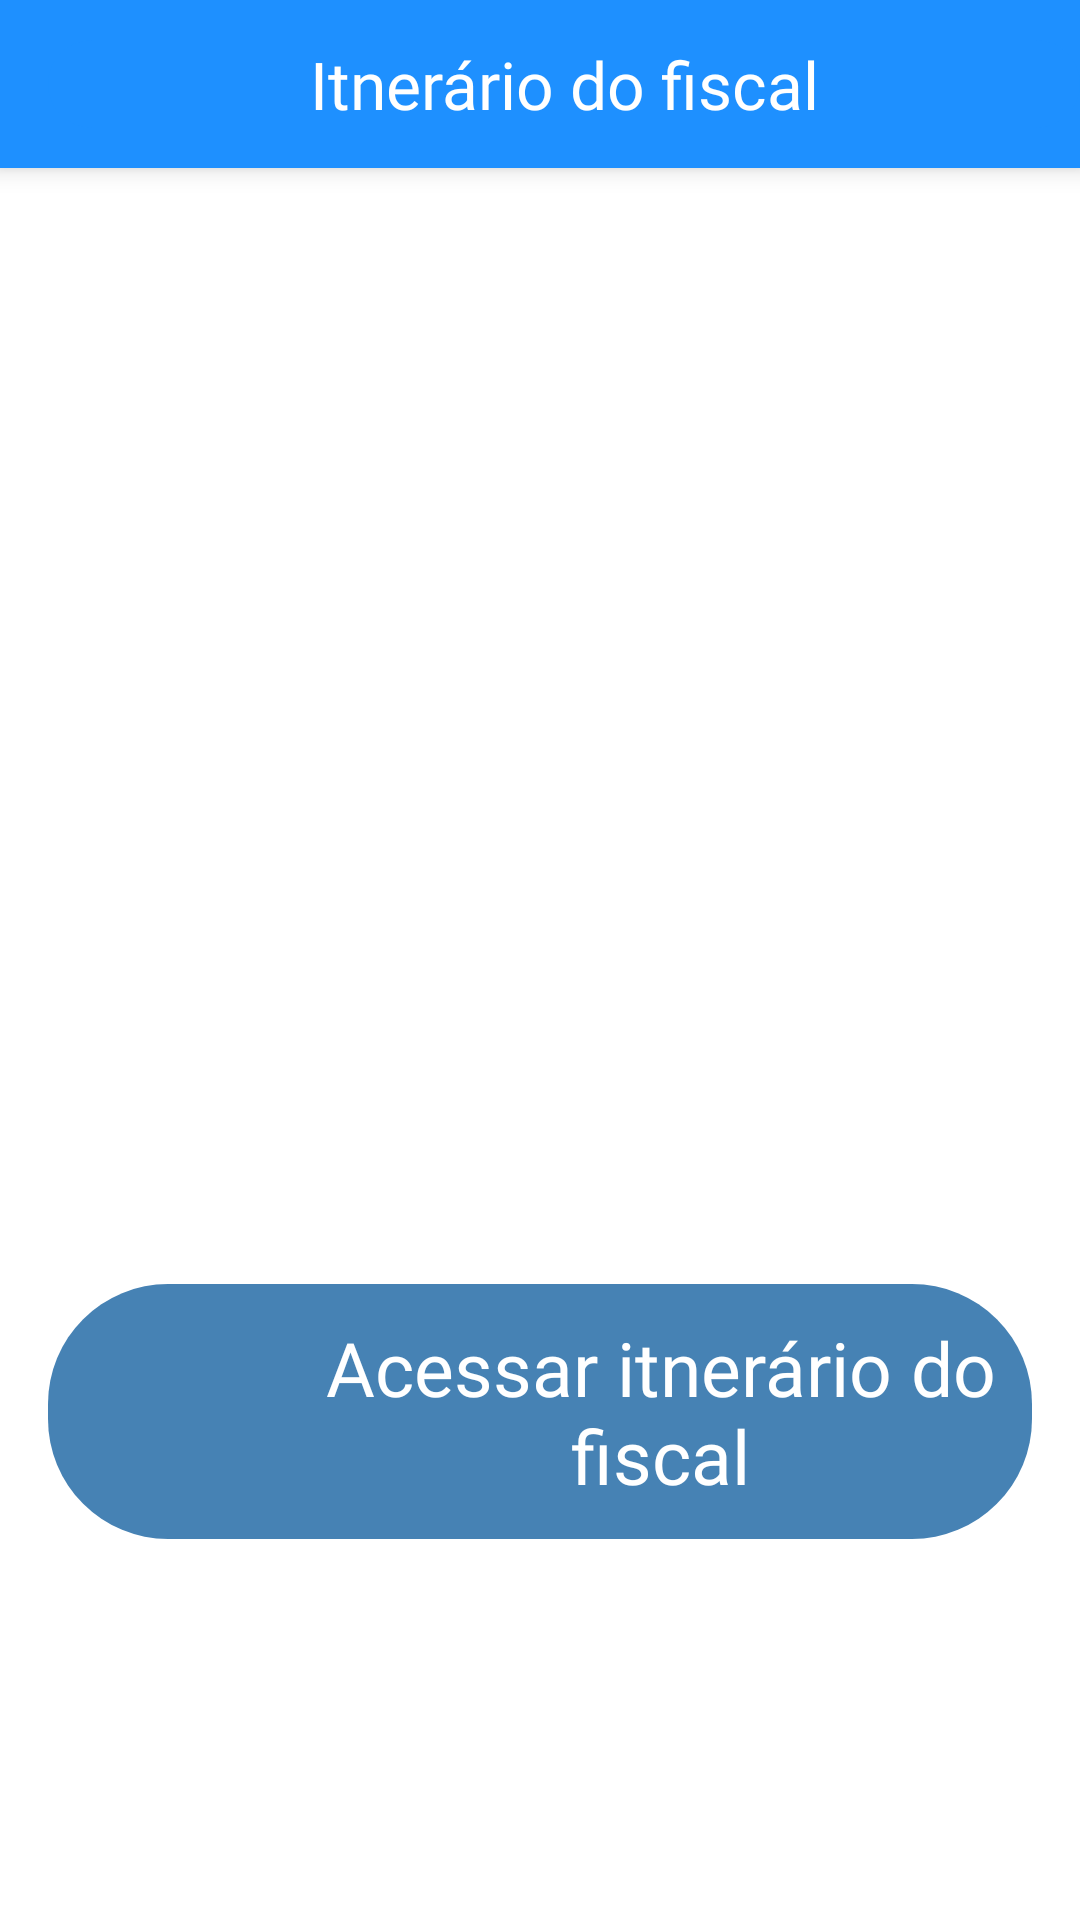

Write the Android layout XML for this screen, with the resource values it uses.
<!-- AndroidManifest.xml: application theme Theme.ZonaAzulFiscal -->
<!-- res/layout/fragment_itnerario.xml -->
<?xml version="1.0" encoding="utf-8"?>
<androidx.constraintlayout.widget.ConstraintLayout
    xmlns:android="http://schemas.android.com/apk/res/android"
    xmlns:app="http://schemas.android.com/apk/res-auto"
    xmlns:tools="http://schemas.android.com/tools"
    android:layout_width="match_parent"
    android:layout_height="match_parent"
    android:orientation="vertical"
    tools:context=".fragments.ItnerarioFragment">

    <androidx.appcompat.widget.Toolbar
        android:id="@+id/toolbar"
        android:layout_width="match_parent"
        android:layout_height="?attr/actionBarSize"
        android:background="@color/azulBotao"
        android:elevation="5dp"
        app:layout_constraintEnd_toEndOf="parent"
        app:layout_constraintStart_toStartOf="parent"
        app:layout_constraintTop_toTopOf="parent">


        <androidx.appcompat.widget.LinearLayoutCompat
            android:layout_width="match_parent"
            android:layout_height="match_parent"
            android:orientation="horizontal">

            <TextView
                android:layout_width="match_parent"
                android:layout_height="wrap_content"
                android:layout_gravity="center"
                android:background="@drawable/toolbarfragments"
                android:fontFamily="@font/bebas_neue"
                android:text="Itnerário do fiscal"
                android:textAlignment="center"
                android:textColor="@color/white"
                android:textSize="22dp" />

        </androidx.appcompat.widget.LinearLayoutCompat>


    </androidx.appcompat.widget.Toolbar>


    <androidx.constraintlayout.widget.ConstraintLayout
        android:id="@+id/acessoMaps"
        android:layout_width="match_parent"
        android:layout_height="85dp"
        android:layout_marginStart="16dp"
        android:layout_marginEnd="16dp"
        android:background="@drawable/drawableconsulta"
        app:layout_constraintBottom_toBottomOf="parent"
        app:layout_constraintEnd_toEndOf="parent"
        app:layout_constraintHorizontal_bias="1.0"
        app:layout_constraintStart_toStartOf="parent"
        app:layout_constraintTop_toTopOf="parent"
        app:layout_constraintVertical_bias="0.771"
        android:onClick="maps">


        <ImageView
            android:layout_width="50dp"
            android:layout_height="50dp"
            android:layout_marginEnd="251dp"
            android:src="@drawable/baseline_map_white_24dp"
            app:layout_constraintBottom_toBottomOf="parent"
            app:layout_constraintEnd_toEndOf="parent"
            app:layout_constraintHorizontal_bias="0.32"
            app:layout_constraintStart_toStartOf="parent"
            app:layout_constraintTop_toTopOf="parent"
            app:layout_constraintVertical_bias="0.485" />

        <TextView
            android:layout_width="match_parent"
            android:layout_height="wrap_content"
            android:layout_marginStart="80dp"
            android:fontFamily="@font/bebas_neue"
            android:text="Acessar itnerário do fiscal"
            android:textAlignment="center"
            android:textColor="@color/white"
            android:textSize="25dp"
            app:layout_constraintBottom_toBottomOf="parent"
            app:layout_constraintStart_toStartOf="parent"
            app:layout_constraintTop_toTopOf="parent" />


    </androidx.constraintlayout.widget.ConstraintLayout>


</androidx.constraintlayout.widget.ConstraintLayout>
<!-- resources referenced by this layout -->
<resources>
  <color name="azulBotao">#1E90FF</color>
  <color name="white">#FFFFFFFF</color>
  <!-- drawable drawableconsulta (drawable) -->
  <?xml version="1.0" encoding="utf-8"?>
  <shape xmlns:android="http://schemas.android.com/apk/res/android">
      <solid android:color="#4682B4"/>
      <corners android:radius="40dp"/>
  </shape>
  <!-- drawable toolbarfragments (drawable) -->
  <?xml version="1.0" encoding="utf-8"?>
  <shape xmlns:android="http://schemas.android.com/apk/res/android">
      <solid android:color="@color/azulBotao"/>
      <corners android:radius="20dp"/>
  </shape>
  <style name="Theme.ZonaAzulFiscal" parent="Theme.MaterialComponents.DayNight.DarkActionBar">
          
          <item name="colorPrimary">@color/azulBotao</item>
          <item name="colorPrimaryVariant">@color/purple_700</item>
          <item name="colorOnPrimary">@color/white</item>
          
          <item name="colorSecondary">@color/teal_200</item>
          <item name="colorSecondaryVariant">@color/teal_700</item>
          <item name="colorOnSecondary">@color/black</item>
          
          <item name="android:statusBarColor" tools:targetApi="l">@color/azulBotao</item>
          
      </style>
  <color name="purple_700">#FF3700B3</color>
  <color name="teal_200">#FF03DAC5</color>
  <color name="teal_700">#FF018786</color>
  <color name="black">#FF000000</color>
</resources>
